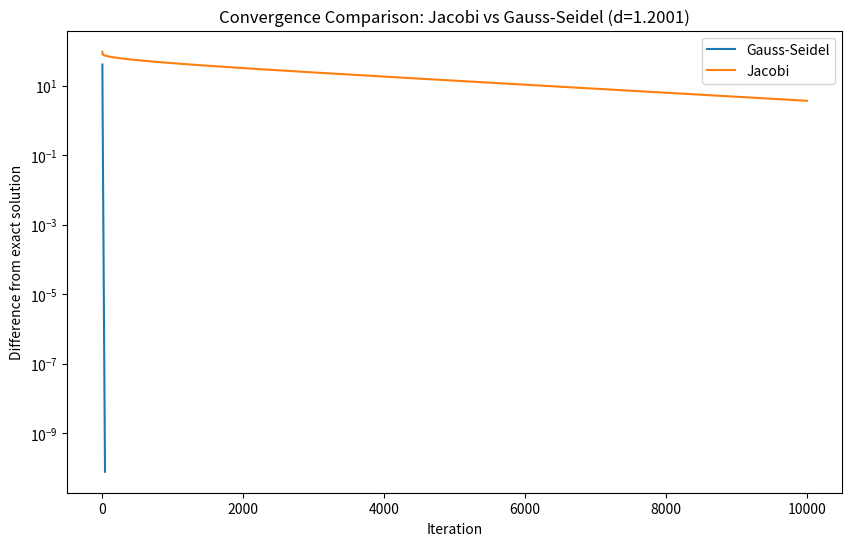
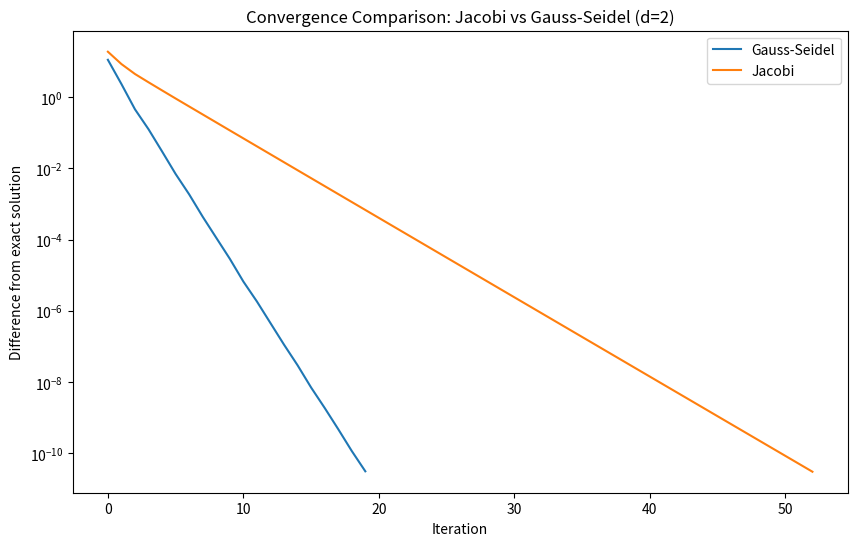
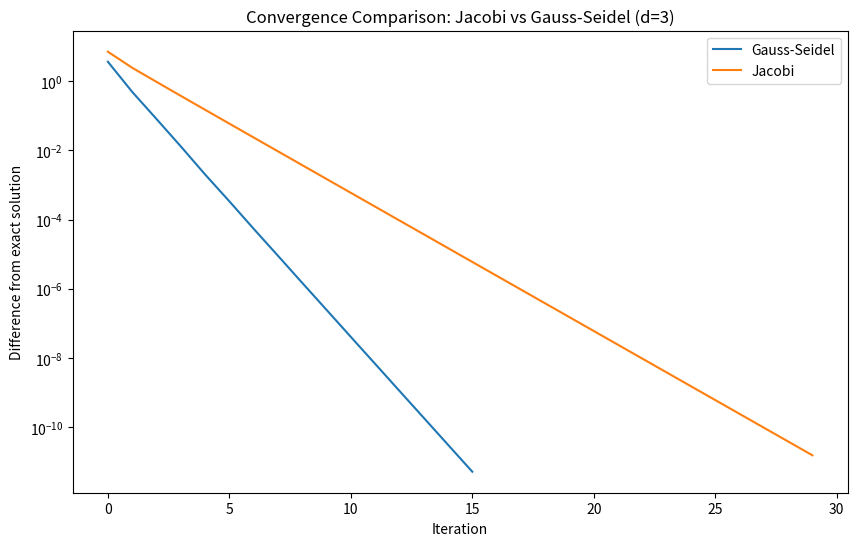
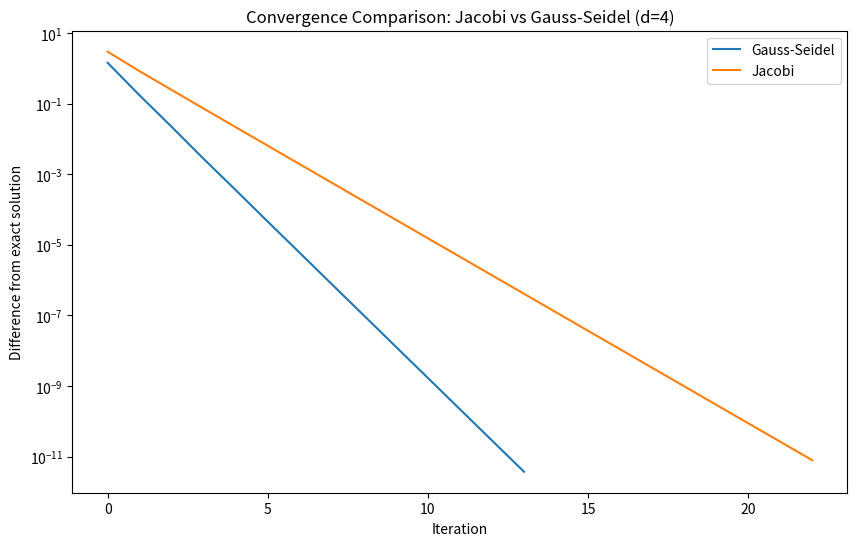

Reproduce these figures in Python, in order.
import numpy as np
import matplotlib.pyplot as plt
import time

result = np.zeros((200, 1))
x = np.zeros((200, 1))
x2 = np.zeros((200, 1))
A = np.zeros((200, 5))
A_for_check = np.zeros((200, 200))

def matrix_builder(d):
    for i in range(200):
        result[i][0] = i + 1
        A[i][0] = 0.1
        A[i][1] = 0.5
        A[i][2] = d
        A[i][3] = 0.5
        A[i][4] = 0.1
        A_for_check[i][i] = d
        if i < 198:
            A_for_check[i][i + 2] = 0.1
            A_for_check[i + 2][i] = 0.1
        if i < 199:
            A_for_check[i][i + 1] = 0.5
            A_for_check[i + 1][i] = 0.5

max_iter = 10000
tolerance = 1e-10  # Convergence tolerance

def Gauss_Seidel(x_for_check):
    differences = []
    for j in range(max_iter):      
        prev = np.copy(x)
        for i in range(200):        
            if i == 0:
                x[i][0] = (result[i][0] - (A[i][3] * x[i + 1][0]) - (A[i][4] * x[i + 2][0]))/A[i][2]
            elif i == 1:
                x[i][0] = (result[i][0] - (A[i][1] * x[i - 1][0]) - (A[i][3] * x[i + 1][0]) - (A[i][4] * x[i + 2][0]))/A[i][2]
            elif i == 198:
                x[i][0] = (result[i][0] - (A[i][0] * x[i - 2][0]) - (A[i][1] * x[i - 1][0]) - (A[i][3] * x[i + 1][0]))/A[i][2]
            elif i == 199:
                x[i][0] = (result[i][0] - (A[i][0] * x[i - 2][0]) - (A[i][1] * x[i - 1][0]))/A[i][2]
            else:
                x[i][0] = (result[i][0] - (A[i][0] * x[i - 2][0]) - (A[i][1] * x[i - 1][0]) - (A[i][3] * x[i + 1][0]) - (A[i][4] * x[i + 2][0]))/A[i][2]  
        differences.append(np.linalg.norm(x - x_for_check, ord=np.inf))
        if np.linalg.norm(x - prev, ord=np.inf) < tolerance:
            print("Gauss-Seidel converged in", j + 1, "iterations")
            print(x.flatten())
            break
    return differences

def Jacobi(x_for_check):
    differences = []
    for j in range(max_iter):      
        prev = np.copy(x2)
        for i in range(200):        
            if i == 0:
                x2[i][0] = (result[i][0] - (A[i][3] * prev[i + 1][0]) - (A[i][4] * prev[i + 2][0]))/A[i][2]
            elif i == 1:
                x2[i][0] = (result[i][0] - (A[i][1] * prev[i - 1][0]) - (A[i][3] * prev[i + 1][0]) - (A[i][4] * prev[i + 2][0]))/A[i][2]
            elif i == 198:
                x2[i][0] = (result[i][0] - (A[i][0] * prev[i - 2][0]) - (A[i][1] * prev[i - 1][0]) - (A[i][3] * prev[i + 1][0]))/A[i][2]
            elif i == 199:
                x2[i][0] = (result[i][0] - (A[i][0] * prev[i - 2][0]) - (A[i][1] * prev[i - 1][0]))/A[i][2]
            else:
                x2[i][0] = (result[i][0] - (A[i][0] * prev[i - 2][0]) - (A[i][1] * prev[i - 1][0]) - (A[i][3] * prev[i + 1][0]) - (A[i][4] * prev[i + 2][0]))/A[i][2]  
        differences.append(np.linalg.norm(x2 - x_for_check, ord=np.inf))
        if np.linalg.norm(x2 - prev, ord=np.inf) < tolerance:
            print("Jacobi converged in", j + 1, "iterations")
            print(x2.flatten())
            break
    return differences

# Plotting the results for different matrices
def plot_differences(d):
    matrix_builder(d)
    x_for_check = np.linalg.solve(A_for_check, result)
    
    gauss_seidel_differences = Gauss_Seidel(x_for_check)
    jacobi_differences = Jacobi(x_for_check)
    
    plt.figure(figsize=(10, 6))
    plt.plot(gauss_seidel_differences, label='Gauss-Seidel')
    plt.plot(jacobi_differences, label='Jacobi')
    plt.xlabel('Iteration')
    plt.yscale('log')
    plt.ylabel('Difference from exact solution')
    plt.title(f'Convergence Comparison: Jacobi vs Gauss-Seidel (d={d})')
    plt.legend()
    plt.show()

# Plot for different matrix values
for d in [1.2001, 2, 3, 4]:
    plot_differences(d)